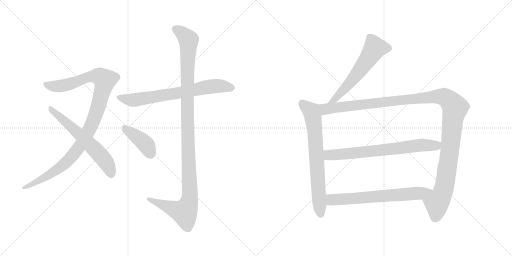
t = 0.00 s
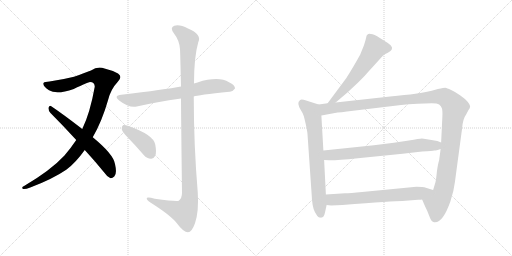
t = 1.89 s
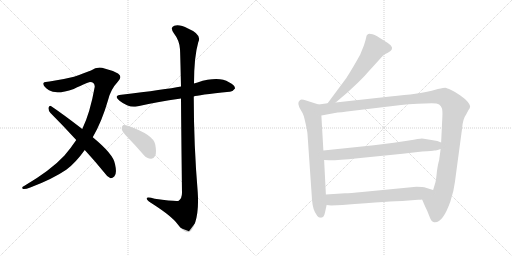
t = 3.79 s
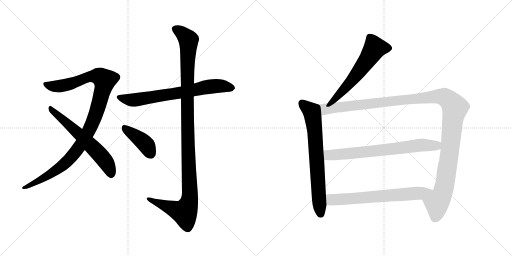
t = 5.68 s
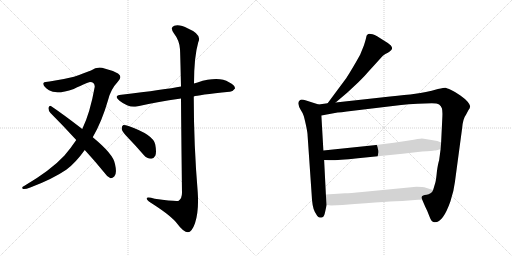
t = 7.57 s
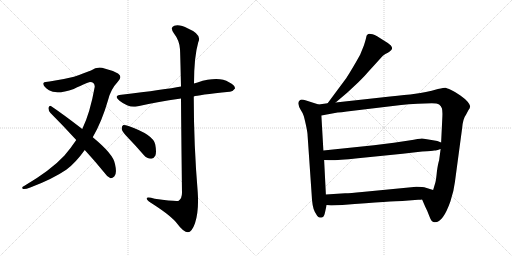
t = 9.47 s

The animated SVG that drew these frames (rendered in a browser with its animation timeline set to each time). Animation: 10 CSS @keyframes rules; one cycle of 9.46 s.

<svg version="1.1" viewBox="0 0 2048 1024" xmlns="http://www.w3.org/2000/svg">
  <g stroke="lightgray" stroke-dasharray="1,1" stroke-width="1" transform="scale(4, 4)">
    <line x1="0" y1="0" x2="256" y2="256"></line>
    <line x1="256" y1="0" x2="0" y2="256"></line>
    <line x1="128" y1="0" x2="128" y2="256"></line>
    <line x1="0" y1="128" x2="256" y2="128"></line>
    <line x1="256" y1="0" x2="512" y2="256"></line>
    <line x1="512" y1="0" x2="256" y2="256"></line>
    <line x1="384" y1="0" x2="384" y2="256"></line>
    <line x1="256" y1="128" x2="512" y2="128"></line>
  </g>
<g transform="scale(1, -1) translate(0, -850)">
   <style type="text/css">
    @keyframes keyframes0 {
      from {
       stroke: black;
       stroke-dashoffset: 1070;
       stroke-width: 128;
       }
       78% {
       animation-timing-function: step-end;
       stroke: black;
       stroke-dashoffset: 0;
       stroke-width: 128;
       }
       to {
       stroke: black;
       stroke-width: 1024;
       }
       }
       #make-me-a-hanzi-animation-0 {
         animation: keyframes0 1.120768s both;
         animation-delay: 0.000000s;
         animation-timing-function: linear;
       }
    @keyframes keyframes1 {
      from {
       stroke: black;
       stroke-dashoffset: 619;
       stroke-width: 128;
       }
       67% {
       animation-timing-function: step-end;
       stroke: black;
       stroke-dashoffset: 0;
       stroke-width: 128;
       }
       to {
       stroke: black;
       stroke-width: 1024;
       }
       }
       #make-me-a-hanzi-animation-1 {
         animation: keyframes1 0.753743s both;
         animation-delay: 1.120768s;
         animation-timing-function: linear;
       }
    @keyframes keyframes2 {
      from {
       stroke: black;
       stroke-dashoffset: 711;
       stroke-width: 128;
       }
       70% {
       animation-timing-function: step-end;
       stroke: black;
       stroke-dashoffset: 0;
       stroke-width: 128;
       }
       to {
       stroke: black;
       stroke-width: 1024;
       }
       }
       #make-me-a-hanzi-animation-2 {
         animation: keyframes2 0.828613s both;
         animation-delay: 1.874511s;
         animation-timing-function: linear;
       }
    @keyframes keyframes3 {
      from {
       stroke: black;
       stroke-dashoffset: 1167;
       stroke-width: 128;
       }
       79% {
       animation-timing-function: step-end;
       stroke: black;
       stroke-dashoffset: 0;
       stroke-width: 128;
       }
       to {
       stroke: black;
       stroke-width: 1024;
       }
       }
       #make-me-a-hanzi-animation-3 {
         animation: keyframes3 1.199707s both;
         animation-delay: 2.703124s;
         animation-timing-function: linear;
       }
    @keyframes keyframes4 {
      from {
       stroke: black;
       stroke-dashoffset: 411;
       stroke-width: 128;
       }
       57% {
       animation-timing-function: step-end;
       stroke: black;
       stroke-dashoffset: 0;
       stroke-width: 128;
       }
       to {
       stroke: black;
       stroke-width: 1024;
       }
       }
       #make-me-a-hanzi-animation-4 {
         animation: keyframes4 0.584473s both;
         animation-delay: 3.902831s;
         animation-timing-function: linear;
       }
    @keyframes keyframes5 {
      from {
       stroke: black;
       stroke-dashoffset: 594;
       stroke-width: 128;
       }
       66% {
       animation-timing-function: step-end;
       stroke: black;
       stroke-dashoffset: 0;
       stroke-width: 128;
       }
       to {
       stroke: black;
       stroke-width: 1024;
       }
       }
       #make-me-a-hanzi-animation-5 {
         animation: keyframes5 0.733398s both;
         animation-delay: 4.487304s;
         animation-timing-function: linear;
       }
    @keyframes keyframes6 {
      from {
       stroke: black;
       stroke-dashoffset: 722;
       stroke-width: 128;
       }
       70% {
       animation-timing-function: step-end;
       stroke: black;
       stroke-dashoffset: 0;
       stroke-width: 128;
       }
       to {
       stroke: black;
       stroke-width: 1024;
       }
       }
       #make-me-a-hanzi-animation-6 {
         animation: keyframes6 0.837565s both;
         animation-delay: 5.220702s;
         animation-timing-function: linear;
       }
    @keyframes keyframes7 {
      from {
       stroke: black;
       stroke-dashoffset: 1272;
       stroke-width: 128;
       }
       81% {
       animation-timing-function: step-end;
       stroke: black;
       stroke-dashoffset: 0;
       stroke-width: 128;
       }
       to {
       stroke: black;
       stroke-width: 1024;
       }
       }
       #make-me-a-hanzi-animation-7 {
         animation: keyframes7 1.285156s both;
         animation-delay: 6.058267s;
         animation-timing-function: linear;
       }
    @keyframes keyframes8 {
      from {
       stroke: black;
       stroke-dashoffset: 721;
       stroke-width: 128;
       }
       70% {
       animation-timing-function: step-end;
       stroke: black;
       stroke-dashoffset: 0;
       stroke-width: 128;
       }
       to {
       stroke: black;
       stroke-width: 1024;
       }
       }
       #make-me-a-hanzi-animation-8 {
         animation: keyframes8 0.836751s both;
         animation-delay: 7.343423s;
         animation-timing-function: linear;
       }
    @keyframes keyframes9 {
      from {
       stroke: black;
       stroke-dashoffset: 677;
       stroke-width: 128;
       }
       69% {
       animation-timing-function: step-end;
       stroke: black;
       stroke-dashoffset: 0;
       stroke-width: 128;
       }
       to {
       stroke: black;
       stroke-width: 1024;
       }
       }
       #make-me-a-hanzi-animation-9 {
         animation: keyframes9 0.800944s both;
         animation-delay: 8.180174s;
         animation-timing-function: linear;
       }
</style>
<path d="M 371.0 301.5 Q 408.0 365.5 432.0 449.5 Q 442.0 492.5 472.0 524.5 Q 491.0 543.5 472.0 556.5 Q 448.0 569.5 418.0 576.5 Q 390.0 585.5 364.0 568.5 Q 339.0 558.5 296.0 543.5 Q 248.0 531.5 198.0 524.5 Q 179.0 524.5 174.0 518.5 Q 170.0 505.5 196.0 489.5 Q 226.0 470.5 295.0 494.5 Q 353.0 522.5 360.0 522.5 Q 379.0 522.5 379.0 503.5 Q 360.0 397.5 329.0 334.5 L 305.0 290.5 Q 283.0 257.5 257.0 227.5 Q 203.0 169.5 98.0 107.5 Q 83.0 100.5 92.0 94.5 Q 99.0 91.5 121.0 100.5 Q 209.0 133.5 265.0 171.5 Q 302.0 198.5 339.0 250.5 L 371.0 301.5 Z" fill="lightgray"></path> 
<path d="M 339.0 250.5 Q 376.0 210.5 416.0 161.5 Q 429.0 142.5 442.0 137.5 Q 449.0 136.5 457.0 144.5 Q 469.0 154.5 460.0 194.5 Q 454.0 233.5 371.0 301.5 L 329.0 334.5 Q 250.0 395.5 205.0 425.5 Q 198.0 429.5 194.0 419.5 Q 193.0 407.5 202.0 398.5 Q 251.0 349.5 305.0 290.5 L 339.0 250.5 Z" fill="lightgray"></path> 
<path d="M 775.0 464.5 Q 790.0 470.5 918.0 483.5 Q 930.0 482.5 940.0 496.5 Q 941.0 509.5 916.0 521.5 Q 874.0 546.5 790.0 520.5 Q 783.0 519.5 776.0 516.5 L 724.0 504.5 Q 661.0 492.5 485.0 471.5 Q 452.0 467.5 478.0 447.5 Q 517.0 417.5 547.0 424.5 Q 626.0 442.5 724.0 456.5 L 775.0 464.5 Z" fill="lightgray"></path> 
<path d="M 724.0 456.5 Q 725.0 317.5 728.0 79.5 Q 728.0 57.5 715.0 47.5 Q 706.0 43.5 619.0 55.5 Q 583.0 65.5 587.0 54.5 Q 590.0 47.5 611.0 34.5 Q 687.0 -14.5 709.0 -44.5 Q 734.0 -78.5 752.0 -78.5 Q 767.0 -78.5 780.0 -42.5 Q 796.0 5.5 791.0 80.5 Q 775.0 272.5 775.0 464.5 L 776.0 516.5 Q 776.0 622.5 793.0 681.5 Q 809.0 712.5 752.0 736.5 Q 718.0 754.5 697.0 747.5 Q 678.0 740.5 696.0 716.5 Q 718.0 688.5 720.0 653.5 Q 721.0 637.5 724.0 504.5 L 724.0 456.5 Z" fill="lightgray"></path> 
<path d="M 514.0 297.5 Q 544.0 266.5 575.0 230.5 Q 588.0 215.5 604.0 215.5 Q 614.0 214.5 621.0 227.5 Q 627.0 240.5 621.0 272.5 Q 614.0 311.5 514.0 346.5 Q 499.0 350.5 492.0 349.5 Q 486.0 345.5 487.0 333.5 Q 490.0 321.5 514.0 297.5 Z" fill="lightgray"></path> 
<path d="M 1342.5 440.5 L 1388.5 479.5 L 1432.5 520.5 Q 1465.5 553.5 1470.5 560.5 L 1530.5 626.5 Q 1541.5 635.5 1551.5 639.5 Q 1577.5 652.5 1563.5 668.5 Q 1556.5 676.5 1538.5 686.5 L 1508.5 705.5 Q 1477.5 719.5 1470.5 712.5 Q 1466.5 711.5 1465.5 704.5 Q 1464.5 696.5 1455.5 668.5 L 1440.5 631.5 Q 1410.5 577.5 1385.5 538.5 L 1310.5 437.5 C 1292.5 413.5 1319.5 421.5 1342.5 440.5 Z" fill="lightgray"></path> 
<path d="M 1299.5 -1.5 L 1306.5 30.5 L 1303.5 72.5 L 1296.5 210.5 L 1293.5 248.5 L 1285.5 388.5 C 1283.5 418.5 1283.5 429.5 1274.5 432.5 L 1224.5 448.5 Q 1206.5 453.5 1200.5 450.5 Q 1191.5 443.5 1193.5 434.5 Q 1194.5 425.5 1202.5 411.5 Q 1211.5 397.5 1213.5 390.5 Q 1216.5 383.5 1223.5 351.5 Q 1230.5 319.5 1230.5 306.5 L 1246.5 74.5 Q 1248.5 21.5 1259.5 2.5 Q 1270.5 -16.5 1273.5 -17.5 Q 1277.5 -19.5 1282.5 -19.5 Q 1283.5 -21.5 1285.5 -19.5 Q 1295.5 -19.5 1299.5 -1.5 Z" fill="lightgray"></path> 
<path d="M 1688.5 52.5 L 1700.5 24.5 Q 1709.5 7.5 1717.5 -14.5 Q 1725.5 -37.5 1736.5 -38.5 Q 1770.5 -43.5 1801.5 44.5 Q 1815.5 86.5 1819.5 121.5 L 1848.5 337.5 Q 1851.5 375.5 1864.5 392.5 L 1873.5 409.5 Q 1880.5 418.5 1880.5 425.5 Q 1880.5 431.5 1870.5 443.5 Q 1861.5 454.5 1841.5 468.5 Q 1822.5 482.5 1804.5 490.5 Q 1786.5 498.5 1781.5 499.5 Q 1776.5 499.5 1751.5 494.5 Q 1700.5 479.5 1661.5 475.5 Q 1622.5 470.5 1560.5 464.5 L 1342.5 440.5 L 1310.5 437.5 L 1274.5 432.5 C 1244.5 428.5 1255.5 383.5 1285.5 388.5 L 1350.5 400.5 Q 1364.5 401.5 1387.5 404.5 L 1604.5 430.5 Q 1632.5 434.5 1670.5 435.5 L 1727.5 437.5 Q 1748.5 437.5 1756.5 432.5 Q 1764.5 426.5 1767.5 417.5 Q 1770.5 408.5 1769.5 384.5 L 1764.5 280.5 L 1762.5 254.5 L 1756.5 209.5 Q 1751.5 194.5 1747.5 163.5 Q 1744.5 131.5 1741.5 120.5 L 1732.5 90.5 C 1723.5 61.5 1676.5 80.5 1688.5 52.5 Z" fill="lightgray"></path> 
<path d="M 1495.5 269.5 L 1293.5 248.5 C 1263.5 245.5 1266.5 211.5 1296.5 210.5 L 1316.5 209.5 Q 1342.5 208.5 1431.5 217.5 L 1610.5 235.5 L 1688.5 244.5 Q 1732.5 246.5 1736.5 248.5 Q 1741.5 247.5 1762.5 254.5 C 1791.5 263.5 1792.5 269.5 1764.5 280.5 L 1749.5 286.5 Q 1696.5 296.5 1687.5 296.5 Q 1678.5 296.5 1635.5 288.5 L 1575.5 279.5 L 1495.5 269.5 Z" fill="lightgray"></path> 
<path d="M 1306.5 30.5 L 1324.5 28.5 L 1369.5 30.5 Q 1576.5 46.5 1609.5 46.5 L 1672.5 51.5 Q 1683.5 51.5 1688.5 52.5 C 1718.5 54.5 1761.5 81.5 1732.5 90.5 L 1703.5 99.5 Q 1692.5 103.5 1665.5 103.5 L 1448.5 82.5 Q 1400.5 77.5 1380.5 77.5 L 1303.5 72.5 C 1273.5 70.5 1276.5 33.5 1306.5 30.5 Z" fill="lightgray"></path> 
      <clipPath id="make-me-a-hanzi-clip-0">
      <path d="M 371.0 301.5 Q 408.0 365.5 432.0 449.5 Q 442.0 492.5 472.0 524.5 Q 491.0 543.5 472.0 556.5 Q 448.0 569.5 418.0 576.5 Q 390.0 585.5 364.0 568.5 Q 339.0 558.5 296.0 543.5 Q 248.0 531.5 198.0 524.5 Q 179.0 524.5 174.0 518.5 Q 170.0 505.5 196.0 489.5 Q 226.0 470.5 295.0 494.5 Q 353.0 522.5 360.0 522.5 Q 379.0 522.5 379.0 503.5 Q 360.0 397.5 329.0 334.5 L 305.0 290.5 Q 283.0 257.5 257.0 227.5 Q 203.0 169.5 98.0 107.5 Q 83.0 100.5 92.0 94.5 Q 99.0 91.5 121.0 100.5 Q 209.0 133.5 265.0 171.5 Q 302.0 198.5 339.0 250.5 L 371.0 301.5 Z" fill="lightgray"></path>
      </clipPath>
      <path clip-path="url(#make-me-a-hanzi-clip-0)" d="M 182.0 514.5 L 198.0 506.5 L 247.0 506.5 L 367.0 545.5 L 398.0 544.5 L 418.0 529.5 L 392.0 422.5 L 367.0 352.5 L 312.0 256.5 L 248.0 186.5 L 155.0 126.5 L 97.0 99.5 " fill="none" id="make-me-a-hanzi-animation-0" stroke-dasharray="942 1884" stroke-linecap="round"></path>

      <clipPath id="make-me-a-hanzi-clip-1">
      <path d="M 339.0 250.5 Q 376.0 210.5 416.0 161.5 Q 429.0 142.5 442.0 137.5 Q 449.0 136.5 457.0 144.5 Q 469.0 154.5 460.0 194.5 Q 454.0 233.5 371.0 301.5 L 329.0 334.5 Q 250.0 395.5 205.0 425.5 Q 198.0 429.5 194.0 419.5 Q 193.0 407.5 202.0 398.5 Q 251.0 349.5 305.0 290.5 L 339.0 250.5 Z" fill="lightgray"></path>
      </clipPath>
      <path clip-path="url(#make-me-a-hanzi-clip-1)" d="M 204.0 415.5 L 361.0 272.5 L 410.0 220.5 L 436.0 180.5 L 444.0 150.5 " fill="none" id="make-me-a-hanzi-animation-1" stroke-dasharray="491 982" stroke-linecap="round"></path>

      <clipPath id="make-me-a-hanzi-clip-2">
      <path d="M 775.0 464.5 Q 790.0 470.5 918.0 483.5 Q 930.0 482.5 940.0 496.5 Q 941.0 509.5 916.0 521.5 Q 874.0 546.5 790.0 520.5 Q 783.0 519.5 776.0 516.5 L 724.0 504.5 Q 661.0 492.5 485.0 471.5 Q 452.0 467.5 478.0 447.5 Q 517.0 417.5 547.0 424.5 Q 626.0 442.5 724.0 456.5 L 775.0 464.5 Z" fill="lightgray"></path>
      </clipPath>
      <path clip-path="url(#make-me-a-hanzi-clip-2)" d="M 479.0 460.5 L 531.0 449.5 L 857.0 505.5 L 928.0 498.5 " fill="none" id="make-me-a-hanzi-animation-2" stroke-dasharray="583 1166" stroke-linecap="round"></path>

      <clipPath id="make-me-a-hanzi-clip-3">
      <path d="M 724.0 456.5 Q 725.0 317.5 728.0 79.5 Q 728.0 57.5 715.0 47.5 Q 706.0 43.5 619.0 55.5 Q 583.0 65.5 587.0 54.5 Q 590.0 47.5 611.0 34.5 Q 687.0 -14.5 709.0 -44.5 Q 734.0 -78.5 752.0 -78.5 Q 767.0 -78.5 780.0 -42.5 Q 796.0 5.5 791.0 80.5 Q 775.0 272.5 775.0 464.5 L 776.0 516.5 Q 776.0 622.5 793.0 681.5 Q 809.0 712.5 752.0 736.5 Q 718.0 754.5 697.0 747.5 Q 678.0 740.5 696.0 716.5 Q 718.0 688.5 720.0 653.5 Q 721.0 637.5 724.0 504.5 L 724.0 456.5 Z" fill="lightgray"></path>
      </clipPath>
      <path clip-path="url(#make-me-a-hanzi-clip-3)" d="M 704.0 731.5 L 722.0 723.5 L 754.0 690.5 L 748.0 517.5 L 759.0 52.5 L 750.0 22.5 L 734.0 1.5 L 594.0 54.5 " fill="none" id="make-me-a-hanzi-animation-3" stroke-dasharray="1039 2078" stroke-linecap="round"></path>

      <clipPath id="make-me-a-hanzi-clip-4">
      <path d="M 514.0 297.5 Q 544.0 266.5 575.0 230.5 Q 588.0 215.5 604.0 215.5 Q 614.0 214.5 621.0 227.5 Q 627.0 240.5 621.0 272.5 Q 614.0 311.5 514.0 346.5 Q 499.0 350.5 492.0 349.5 Q 486.0 345.5 487.0 333.5 Q 490.0 321.5 514.0 297.5 Z" fill="lightgray"></path>
      </clipPath>
      <path clip-path="url(#make-me-a-hanzi-clip-4)" d="M 496.0 341.5 L 579.0 277.5 L 604.0 233.5 " fill="none" id="make-me-a-hanzi-animation-4" stroke-dasharray="283 566" stroke-linecap="round"></path>

      <clipPath id="make-me-a-hanzi-clip-5">
      <path d="M 1342.5 440.5 L 1388.5 479.5 L 1432.5 520.5 Q 1465.5 553.5 1470.5 560.5 L 1530.5 626.5 Q 1541.5 635.5 1551.5 639.5 Q 1577.5 652.5 1563.5 668.5 Q 1556.5 676.5 1538.5 686.5 L 1508.5 705.5 Q 1477.5 719.5 1470.5 712.5 Q 1466.5 711.5 1465.5 704.5 Q 1464.5 696.5 1455.5 668.5 L 1440.5 631.5 Q 1410.5 577.5 1385.5 538.5 L 1310.5 437.5 C 1292.5 413.5 1319.5 421.5 1342.5 440.5 Z" fill="lightgray"></path>
      </clipPath>
      <path clip-path="url(#make-me-a-hanzi-clip-5)" d="M 1550.5 656.5 L 1499.5 658.5 L 1422.5 545.5 L 1340.5 454.5 L 1315.5 443.5 " fill="none" id="make-me-a-hanzi-animation-5" stroke-dasharray="466 932" stroke-linecap="round"></path>

      <clipPath id="make-me-a-hanzi-clip-6">
      <path d="M 1299.5 -1.5 L 1306.5 30.5 L 1303.5 72.5 L 1296.5 210.5 L 1293.5 248.5 L 1285.5 388.5 C 1283.5 418.5 1283.5 429.5 1274.5 432.5 L 1224.5 448.5 Q 1206.5 453.5 1200.5 450.5 Q 1191.5 443.5 1193.5 434.5 Q 1194.5 425.5 1202.5 411.5 Q 1211.5 397.5 1213.5 390.5 Q 1216.5 383.5 1223.5 351.5 Q 1230.5 319.5 1230.5 306.5 L 1246.5 74.5 Q 1248.5 21.5 1259.5 2.5 Q 1270.5 -16.5 1273.5 -17.5 Q 1277.5 -19.5 1282.5 -19.5 Q 1283.5 -21.5 1285.5 -19.5 Q 1295.5 -19.5 1299.5 -1.5 Z" fill="lightgray"></path>
      </clipPath>
      <path clip-path="url(#make-me-a-hanzi-clip-6)" d="M 1206.5 439.5 L 1246.5 402.5 L 1252.5 378.5 L 1278.5 16.5 L 1284.5 -6.5 " fill="none" id="make-me-a-hanzi-animation-6" stroke-dasharray="594 1188" stroke-linecap="round"></path>

      <clipPath id="make-me-a-hanzi-clip-7">
      <path d="M 1688.5 52.5 L 1700.5 24.5 Q 1709.5 7.5 1717.5 -14.5 Q 1725.5 -37.5 1736.5 -38.5 Q 1770.5 -43.5 1801.5 44.5 Q 1815.5 86.5 1819.5 121.5 L 1848.5 337.5 Q 1851.5 375.5 1864.5 392.5 L 1873.5 409.5 Q 1880.5 418.5 1880.5 425.5 Q 1880.5 431.5 1870.5 443.5 Q 1861.5 454.5 1841.5 468.5 Q 1822.5 482.5 1804.5 490.5 Q 1786.5 498.5 1781.5 499.5 Q 1776.5 499.5 1751.5 494.5 Q 1700.5 479.5 1661.5 475.5 Q 1622.5 470.5 1560.5 464.5 L 1342.5 440.5 L 1310.5 437.5 L 1274.5 432.5 C 1244.5 428.5 1255.5 383.5 1285.5 388.5 L 1350.5 400.5 Q 1364.5 401.5 1387.5 404.5 L 1604.5 430.5 Q 1632.5 434.5 1670.5 435.5 L 1727.5 437.5 Q 1748.5 437.5 1756.5 432.5 Q 1764.5 426.5 1767.5 417.5 Q 1770.5 408.5 1769.5 384.5 L 1764.5 280.5 L 1762.5 254.5 L 1756.5 209.5 Q 1751.5 194.5 1747.5 163.5 Q 1744.5 131.5 1741.5 120.5 L 1732.5 90.5 C 1723.5 61.5 1676.5 80.5 1688.5 52.5 Z" fill="lightgray"></path>
      </clipPath>
      <path clip-path="url(#make-me-a-hanzi-clip-7)" d="M 1281.5 426.5 L 1301.5 413.5 L 1750.5 465.5 L 1777.5 462.5 L 1793.5 452.5 L 1820.5 419.5 L 1778.5 106.5 L 1765.5 64.5 L 1747.5 39.5 L 1740.5 -20.5 " fill="none" id="make-me-a-hanzi-animation-7" stroke-dasharray="1144 2288" stroke-linecap="round"></path>

      <clipPath id="make-me-a-hanzi-clip-8">
      <path d="M 1495.5 269.5 L 1293.5 248.5 C 1263.5 245.5 1266.5 211.5 1296.5 210.5 L 1316.5 209.5 Q 1342.5 208.5 1431.5 217.5 L 1610.5 235.5 L 1688.5 244.5 Q 1732.5 246.5 1736.5 248.5 Q 1741.5 247.5 1762.5 254.5 C 1791.5 263.5 1792.5 269.5 1764.5 280.5 L 1749.5 286.5 Q 1696.5 296.5 1687.5 296.5 Q 1678.5 296.5 1635.5 288.5 L 1575.5 279.5 L 1495.5 269.5 Z" fill="lightgray"></path>
      </clipPath>
      <path clip-path="url(#make-me-a-hanzi-clip-8)" d="M 1301.5 217.5 L 1315.5 230.5 L 1511.5 247.5 L 1686.5 270.5 L 1744.5 268.5 L 1757.5 274.5 " fill="none" id="make-me-a-hanzi-animation-8" stroke-dasharray="593 1186" stroke-linecap="round"></path>

      <clipPath id="make-me-a-hanzi-clip-9">
      <path d="M 1306.5 30.5 L 1324.5 28.5 L 1369.5 30.5 Q 1576.5 46.5 1609.5 46.5 L 1672.5 51.5 Q 1683.5 51.5 1688.5 52.5 C 1718.5 54.5 1761.5 81.5 1732.5 90.5 L 1703.5 99.5 Q 1692.5 103.5 1665.5 103.5 L 1448.5 82.5 Q 1400.5 77.5 1380.5 77.5 L 1303.5 72.5 C 1273.5 70.5 1276.5 33.5 1306.5 30.5 Z" fill="lightgray"></path>
      </clipPath>
      <path clip-path="url(#make-me-a-hanzi-clip-9)" d="M 1311.5 66.5 L 1325.5 52.5 L 1380.5 52.5 L 1676.5 77.5 L 1724.5 89.5 " fill="none" id="make-me-a-hanzi-animation-9" stroke-dasharray="549 1098" stroke-linecap="round"></path>

</g>
</svg>
